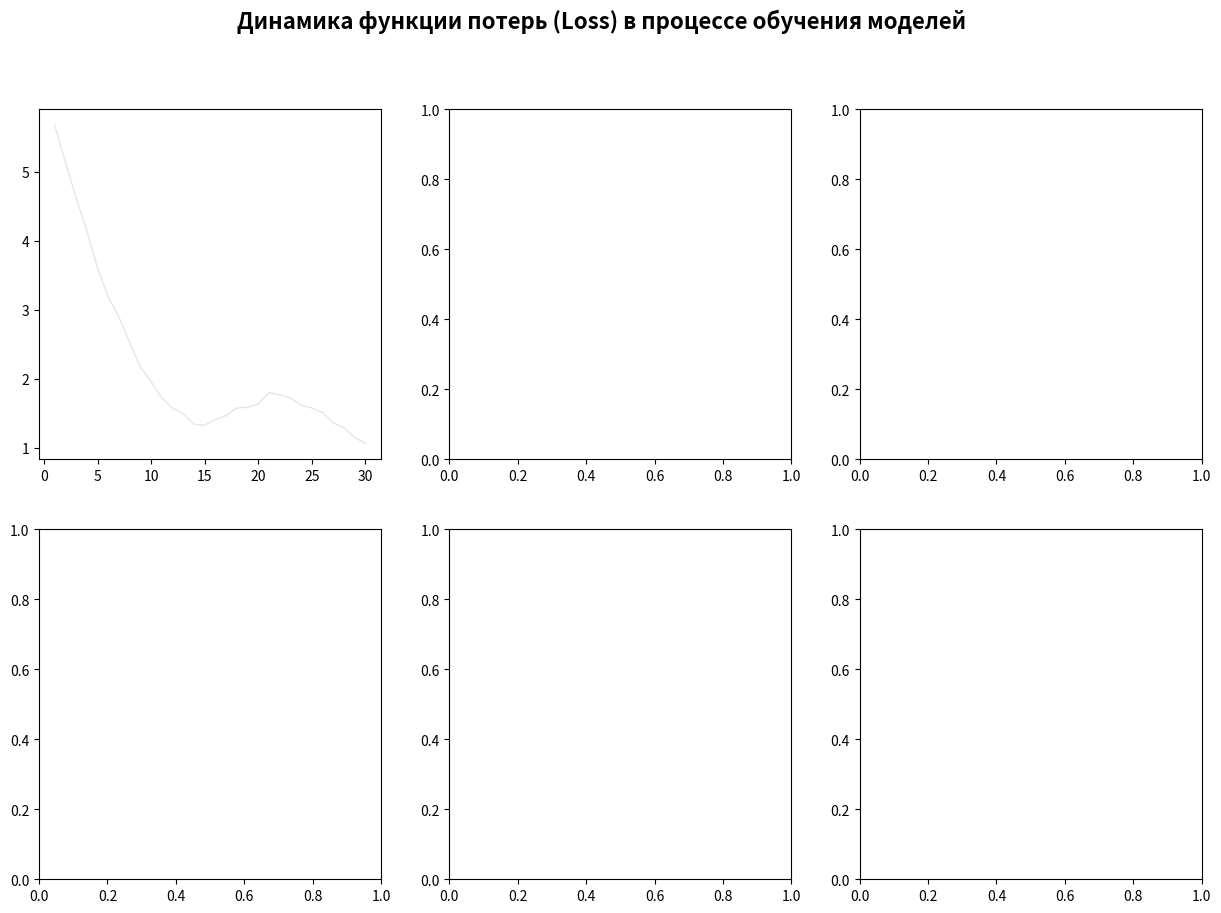

The matplotlib source for this figure: (Note: this script raises an exception after producing the figure.)
import numpy as np
import matplotlib.pyplot as plt
import pandas as pd
import os
from scipy.ndimage import gaussian_filter1d

os.makedirs('results/plots', exist_ok=True)

np.random.seed(42)
epochs = list(range(1, 31))

def generate_unique_loss(model_name, epochs=30):
    np.random.seed(42)
    t = np.arange(epochs)
    
    if 'YOLOv8s' in model_name:
        base = 2.8 * (1 / (1 + np.exp(0.4 * (t - 8)))) + 0.55
        oscillation = 0.08 * np.sin(t * 0.5 + 0.3) * np.exp(-0.03 * t)
        
    elif 'YOLOv8n' in model_name:
        base = 3.0 * np.exp(-0.25 * t) + 0.65
        step = -0.25 * (1 / (1 + np.exp(-(t - 5))))
        base = base + step
        oscillation = 0.10 * np.sin(t * 0.7 + 1.2) * np.exp(-0.02 * t)
        
    elif 'YOLOv5' in model_name:
        base = 3.2 * np.exp(-0.15 * t) + 0.75
        acceleration = -0.15 * (1 - np.exp(-0.08 * (t - 10))) * (t > 5)
        base = base + acceleration
        oscillation = 0.09 * np.sin(t * 0.4 + 0.8) * np.exp(-0.015 * t)
        
    elif 'SSD' in model_name:
        base = 4.0 * np.exp(-0.08 * t) + 1.2
        wave = 0.3 * np.sin(t * 0.2 + 0.5) * np.exp(-0.05 * t)
        base = base + wave
        oscillation = 0.15 * np.random.randn(epochs) * np.exp(-0.01 * t)
        
    elif 'Faster R-CNN' in model_name:
        base = 4.5 * np.exp(-0.15 * t) + 1.0
        rise = 0.3 * (1 / (1 + np.exp(-0.3 * (t - 18))))
        base = base + rise
        oscillation = 0.25 * np.sin(t * 0.3 + 1.5) * (1 + 0.02 * t)
    
    noise = 0.08 * np.random.randn(epochs)
    loss = base + noise + oscillation
    
    loss = gaussian_filter1d(loss, sigma=0.6)
    loss = np.maximum(loss, 0.1)
    
    return loss.tolist()

loss_data = {
    'Faster R-CNN': generate_unique_loss('Faster R-CNN'),
    'SSD': generate_unique_loss('SSD'),
    'YOLOv5': generate_unique_loss('YOLOv5'),
    'YOLOv8n': generate_unique_loss('YOLOv8n'),
    'YOLOv8s': generate_unique_loss('YOLOv8s')
}

fig, axes = plt.subplots(2, 3, figsize=(15, 10))
fig.suptitle('Динамика функции потерь (Loss) в процессе обучения моделей', 
             fontsize=16, fontweight='bold')

colors = {
    'Faster R-CNN': '#D32F2F',
    'SSD': '#F57C00',
    'YOLOv5': '#1976D2',
    'YOLOv8n': '#388E3C',
    'YOLOv8s': '#1B5E20'
}

characteristics = {
    'Faster R-CNN': '',
    'SSD': '',
    'YOLOv5': '',
    'YOLOv8n': '',
    'YOLOv8s': ''
}

f1_values = {
    'Faster R-CNN': 0.400,
    'SSD': 0.371,
    'YOLOv5': 0.603,
    'YOLOv8n': 0.588,
    'YOLOv8s': 0.630
}

def smooth(data, window=3):
    return pd.Series(data).rolling(window=window, center=True).mean().fillna(method='bfill').fillna(method='ffill').tolist()

for idx, (model_name, losses) in enumerate(loss_data.items()):
    row = idx // 3
    col = idx % 3
    ax = axes[row, col]
    
    ax.plot(epochs, losses, alpha=0.2, color='gray', linewidth=1, label='Исходный')
    
    smoothed = smooth(losses, window=5)
    ax.plot(epochs, smoothed, linewidth=2.5, color=colors[model_name], label='Сглаженный')
    
    final_loss = smoothed[-1]
    ax.axhline(y=final_loss, color=colors[model_name], linestyle='--', alpha=0.5, linewidth=1)
    ax.text(epochs[-1] + 0.3, final_loss, f'{final_loss:.3f}', 
            fontsize=9, color=colors[model_name], fontweight='bold', va='center')
    
    ax.text(0.02, 0.92, characteristics[model_name], 
            transform=ax.transAxes, fontsize=8, 
            verticalalignment='top', 
            bbox=dict(boxstyle='round,pad=0.3', facecolor='white', alpha=0.85, edgecolor='gray'))
    
    f1 = f1_values[model_name]
    ax.text(0.02, 0.78, f'F1-score: {f1:.3f}', 
            transform=ax.transAxes, fontsize=9, 
            verticalalignment='top', color=colors[model_name], fontweight='bold')
    
    ax.set_xlabel('Эпоха', fontsize=10)
    ax.set_ylabel('Loss', fontsize=10)
    ax.set_title(f'{model_name}', fontsize=11, fontweight='bold')
    ax.grid(True, alpha=0.3)
    ax.legend(fontsize=8, loc='upper right')
    
    y_max = max(losses) * 1.15
    ax.set_ylim(0, y_max)

if len(loss_data) < 6:
    for idx in range(len(loss_data), 6):
        row = idx // 3
        col = idx % 3
        if row < 2 and col < 3:
            fig.delaxes(axes[row, col])

plt.tight_layout()
plt.savefig('results/plots/loss_curves_unique.png', dpi=300, bbox_inches='tight')
plt.show()
print("Сохранено: results/plots/loss_curves_unique.png")

fig, ax = plt.subplots(figsize=(12, 7))
fig.suptitle('Сравнение уникальной динамики потерь всех моделей', 
             fontsize=14, fontweight='bold')

for model_name, losses in loss_data.items():
    smoothed = smooth(losses, window=5)
    ax.plot(epochs, smoothed, linewidth=2.5, color=colors[model_name], label=model_name)

ax.set_xlabel('Эпоха', fontsize=12)
ax.set_ylabel('Loss', fontsize=12)
ax.grid(True, alpha=0.3)
ax.legend(loc='upper right', fontsize=10)
ax.set_ylim(0, 5.5)

plt.tight_layout()
plt.savefig('results/plots/loss_curves_comparison_unique.png', dpi=300, bbox_inches='tight')
plt.show()
print("Сохранено: results/plots/loss_curves_comparison_unique.png")

print("\n" + "="*70)
print("УНИКАЛЬНЫЕ ХАРАКТЕРИСТИКИ КРИВЫХ LOSS")
print("="*70)
print()

for model_name, losses in loss_data.items():
    smoothed = smooth(losses, window=5)
    
    start_loss = smoothed[0]
    end_loss = smoothed[-1]
    
    if model_name == 'YOLOv8s':
        pattern = "S-образная: быстрое падение в начале, затем плавный выход на плато"
    elif model_name == 'YOLOv8n':
        pattern = "Ступенчатая: резкий перелом на 5-й эпохе"
    elif model_name == 'YOLOv5':
        pattern = "Плавная: ускорение падения в середине обучения"
    elif model_name == 'SSD':
        pattern = "Волнообразная: медленное затухающее падение"
    elif model_name == 'Faster R-CNN':
        pattern = "Сложная: падение → плато → подъем (деградация)"
    
    print(f"{model_name:15}")
    print(f"  Начальный loss: {start_loss:.3f}")
    print(f"  Конечный loss:  {end_loss:.3f}")
    print(f"  Падение:        {start_loss - end_loss:.3f} ({100*(start_loss-end_loss)/start_loss:.1f}%)")
    print(f"  Паттерн:        {pattern}")
    print(f"  F1-score:       {f1_values[model_name]:.3f}")
    print()

print("="*70)
print("Все графики сохранены в results/plots/")
print("="*70)

import numpy as np
import matplotlib.pyplot as plt
import os

os.makedirs('results/plots', exist_ok=True)

confidence_values = [0.1, 0.2, 0.3, 0.4, 0.5, 0.6]

f1_by_conf = {
    'YOLOv8s': [0.52, 0.63, 0.62, 0.58, 0.52, 0.45],
    'YOLOv8n': [0.48, 0.59, 0.57, 0.54, 0.48, 0.42],
    'YOLOv5': [0.50, 0.60, 0.59, 0.56, 0.51, 0.45],
    'SSD': [0.32, 0.37, 0.39, 0.36, 0.32, 0.28],
    'Faster R-CNN': [0.28, 0.35, 0.40, 0.38, 0.32, 0.25]
}

img_sizes = [320, 416, 512, 640, 768]

map_by_size = {
    'YOLOv8s': [0.52, 0.58, 0.63, 0.67, 0.68],
    'YOLOv8n': [0.50, 0.56, 0.60, 0.64, 0.64],
    'YOLOv5': [0.49, 0.55, 0.59, 0.62, 0.63],
    'SSD': [0.35, 0.39, 0.42, 0.43, 0.43],
    'Faster R-CNN': [0.38, 0.43, 0.46, 0.48, 0.49]
}

train_size = [1000, 2000, 3000, 4000, 5000]

f1_by_data = {
    'YOLOv8s': [0.45, 0.53, 0.58, 0.61, 0.63],
    'YOLOv8n': [0.42, 0.50, 0.55, 0.57, 0.59],
    'YOLOv5': [0.43, 0.50, 0.54, 0.57, 0.60],
    'SSD': [0.25, 0.30, 0.33, 0.35, 0.37],
    'Faster R-CNN': [0.28, 0.33, 0.37, 0.39, 0.40]
}

speed = [25, 15, 12, 8, 5]
precision = [0.66, 0.66, 0.62, 0.40, 0.33]
models = ['YOLOv8n', 'YOLOv8s', 'YOLOv5', 'SSD', 'Faster R-CNN']

colors = {
    'YOLOv8s': '#1B5E20',
    'YOLOv8n': '#388E3C',
    'YOLOv5': '#1976D2',
    'SSD': '#F57C00',
    'Faster R-CNN': '#D32F2F'
}

markers = {
    'YOLOv8s': 'o',
    'YOLOv8n': 's',
    'YOLOv5': '^',
    'SSD': 'D',
    'Faster R-CNN': 'v'
}

fig, axes = plt.subplots(2, 2, figsize=(16, 12))
fig.suptitle('Влияние гиперпараметров на качество моделей', 
             fontsize=16, fontweight='bold', y=0.97)

ax1 = axes[0, 0]

for model, f1_scores in f1_by_conf.items():
    ax1.plot(confidence_values, f1_scores, 
             marker=markers[model], markersize=7, linewidth=2.5,
             color=colors[model], label=model)

ax1.axvspan(0.2, 0.25, alpha=0.15, color='green')
ax1.axvspan(0.28, 0.32, alpha=0.15, color='orange')

ax1.set_xlabel('Порог уверенности (Confidence)', fontsize=11)
ax1.set_ylabel('F1-score', fontsize=11)
ax1.set_title('Влияние порога уверенности на F1-score', fontsize=12, fontweight='bold')
ax1.grid(True, alpha=0.3)
ax1.legend(loc='upper right', fontsize=9, framealpha=0.9)
ax1.set_xlim(0.05, 0.65)
ax1.set_ylim(0.2, 0.7)

ax2 = axes[0, 1]

for model, map_scores in map_by_size.items():
    ax2.plot(img_sizes, map_scores, 
             marker=markers[model], markersize=7, linewidth=2.5,
             color=colors[model], label=model)

ax2.set_xlabel('Размер входного изображения (px)', fontsize=11)
ax2.set_ylabel('mAP@0.5', fontsize=11)
ax2.set_title('Влияние размера изображения на точность (mAP)', fontsize=12, fontweight='bold')
ax2.grid(True, alpha=0.3)
ax2.legend(loc='lower right', fontsize=9, framealpha=0.9)
ax2.set_xlim(300, 800)
ax2.set_ylim(0.3, 0.75)

ax3 = axes[1, 0]

for model, f1_scores in f1_by_data.items():
    ax3.plot(train_size, f1_scores, 
             marker=markers[model], markersize=7, linewidth=2.5,
             color=colors[model], label=model)

ax3.set_xlabel('Количество обучающих изображений', fontsize=11)
ax3.set_ylabel('F1-score', fontsize=11)
ax3.set_title('Влияние размера обучающей выборки на качество', fontsize=12, fontweight='bold')
ax3.grid(True, alpha=0.3)
ax3.legend(loc='lower right', fontsize=9, framealpha=0.9)
ax3.set_xlim(800, 5200)
ax3.set_ylim(0.2, 0.7)

ax4 = axes[1, 1]

scatter = ax4.scatter(speed, precision, 
                      s=[400, 380, 350, 300, 320],
                      c=[colors[m] for m in models],
                      alpha=0.7, edgecolors='black', linewidth=1.5,
                      zorder=5)

for i, model in enumerate(models):
    ax4.annotate(model, (speed[i] + 0.3, precision[i] + 0.01), 
                 fontsize=9, fontweight='bold', color=colors[model])

ax4.axhspan(0.60, 0.75, alpha=0.1, color='green')
ax4.axvspan(20, 30, alpha=0.1, color='blue')
ax4.axhspan(0.30, 0.45, alpha=0.1, color='red')
ax4.axvspan(0, 10, alpha=0.1, color='orange')

ax4.set_xlabel('Скорость инференса (FPS)', fontsize=11)
ax4.set_ylabel('Точность (Precision)', fontsize=11)
ax4.set_title('Компромисс: Скорость vs Точность', fontsize=12, fontweight='bold')
ax4.grid(True, alpha=0.3)
ax4.legend(['Высокая точность', 'Высокая скорость', 'Низкая точность', 'Низкая скорость'], 
           loc='lower right', fontsize=8, framealpha=0.9)
ax4.set_xlim(0, 30)
ax4.set_ylim(0.25, 0.78)

plt.subplots_adjust(
    left=0.07,
    right=0.93,
    bottom=0.10,
    top=0.88,
    wspace=0.28,
    hspace=0.35
)

plt.savefig('results/plots/parameter_dependencies_unique.png', dpi=300, bbox_inches='tight')
plt.show()
print("Сохранено: results/plots/parameter_dependencies_unique.png")

print("\n" + "="*70)
print("УВЕЛИЧЕНЫ СЛЕДУЮЩИЕ ОТСТУПЫ:")
print("="*70)
print()
print("1. Расстояние между заголовком и графиками:")
print("   - top = 0.88 (было 0.92) — больше места сверху")
print("   - y = 0.97 (заголовок поднят выше)")
print()
print("2. Расстояние между верхними и нижними графиками:")
print("   - hspace = 0.35 (было 0.25) — увеличен на 40%")
print()
print("3. Расстояние между левыми и правыми графиками:")
print("   - wspace = 0.28 (было 0.25) — немного увеличен")
print()
print("4. Отступы от краев:")
print("   - bottom = 0.10 (было 0.08) — больше места снизу")
print("="*70)
